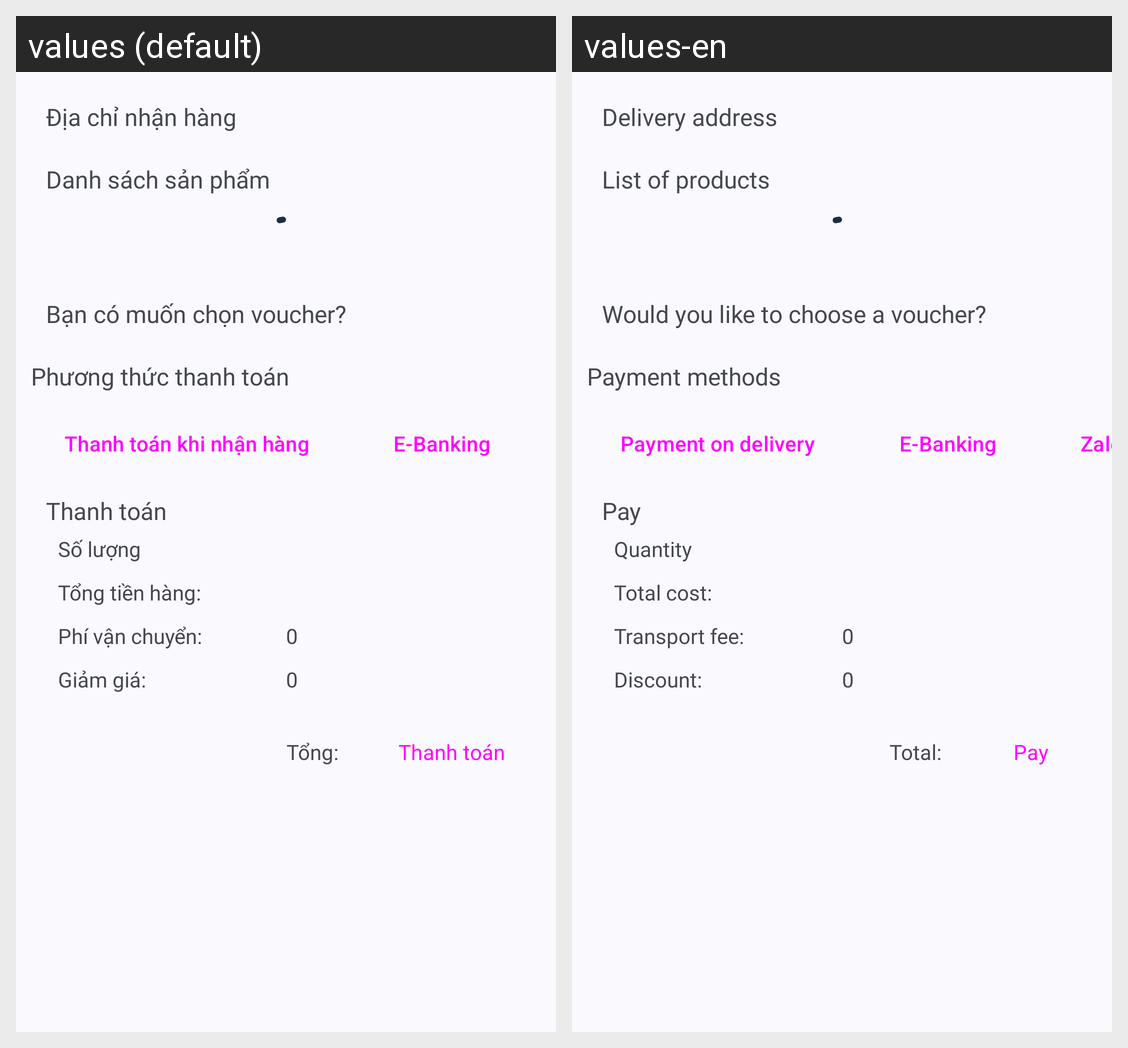

Strings drawn on this Android screen and how each of the app's shown locales translates them:
Android screen res/layout/activity_checkout.xml rendered under 2 locales, left to right: values (default), values-en. Device: Nexus 5 (rendered at 1080×1920; each locale shown at half size, 540×960, under a caption strip naming it); theme Theme.Stech.
Strings drawn on this screen, with the default value and each locale's value (text and hints the layout hard-codes, and strings that could not be matched under every locale, appear in the picture but are not listed):

delivery_address
  values: Địa chỉ nhận hàng
  values-en: Delivery address

list_product
  values: Danh sách sản phẩm
  values-en: List of products

use_voucher
  values: Bạn có muốn chọn voucher?
  values-en: Would you like to choose a voucher?

payment_method
  values: Phương thức thanh toán
  values-en: Payment methods

on_delivery
  values: Thanh toán khi nhận hàng
  values-en: Payment on delivery

e_banking
  values: E-Banking
  values-en: E-Banking  [not translated; the default value is used]

payment
  values: Thanh toán
  values-en: Pay

quantity
  values: Số lượng
  values-en: Quantity

total_product
  values: Tổng tiền hàng:
  values-en: Total cost:

fee_delivery
  values: Phí vận chuyển:
  values-en: Transport fee:

default_fee
  values: 0
  values-en: 0  [not translated; the default value is used]

discount
  values: Giảm giá:
  values-en: Discount:

default_discount
  values: 0
  values-en: 0  [not translated; the default value is used]

total
  values: Tổng:
  values-en: Total:
